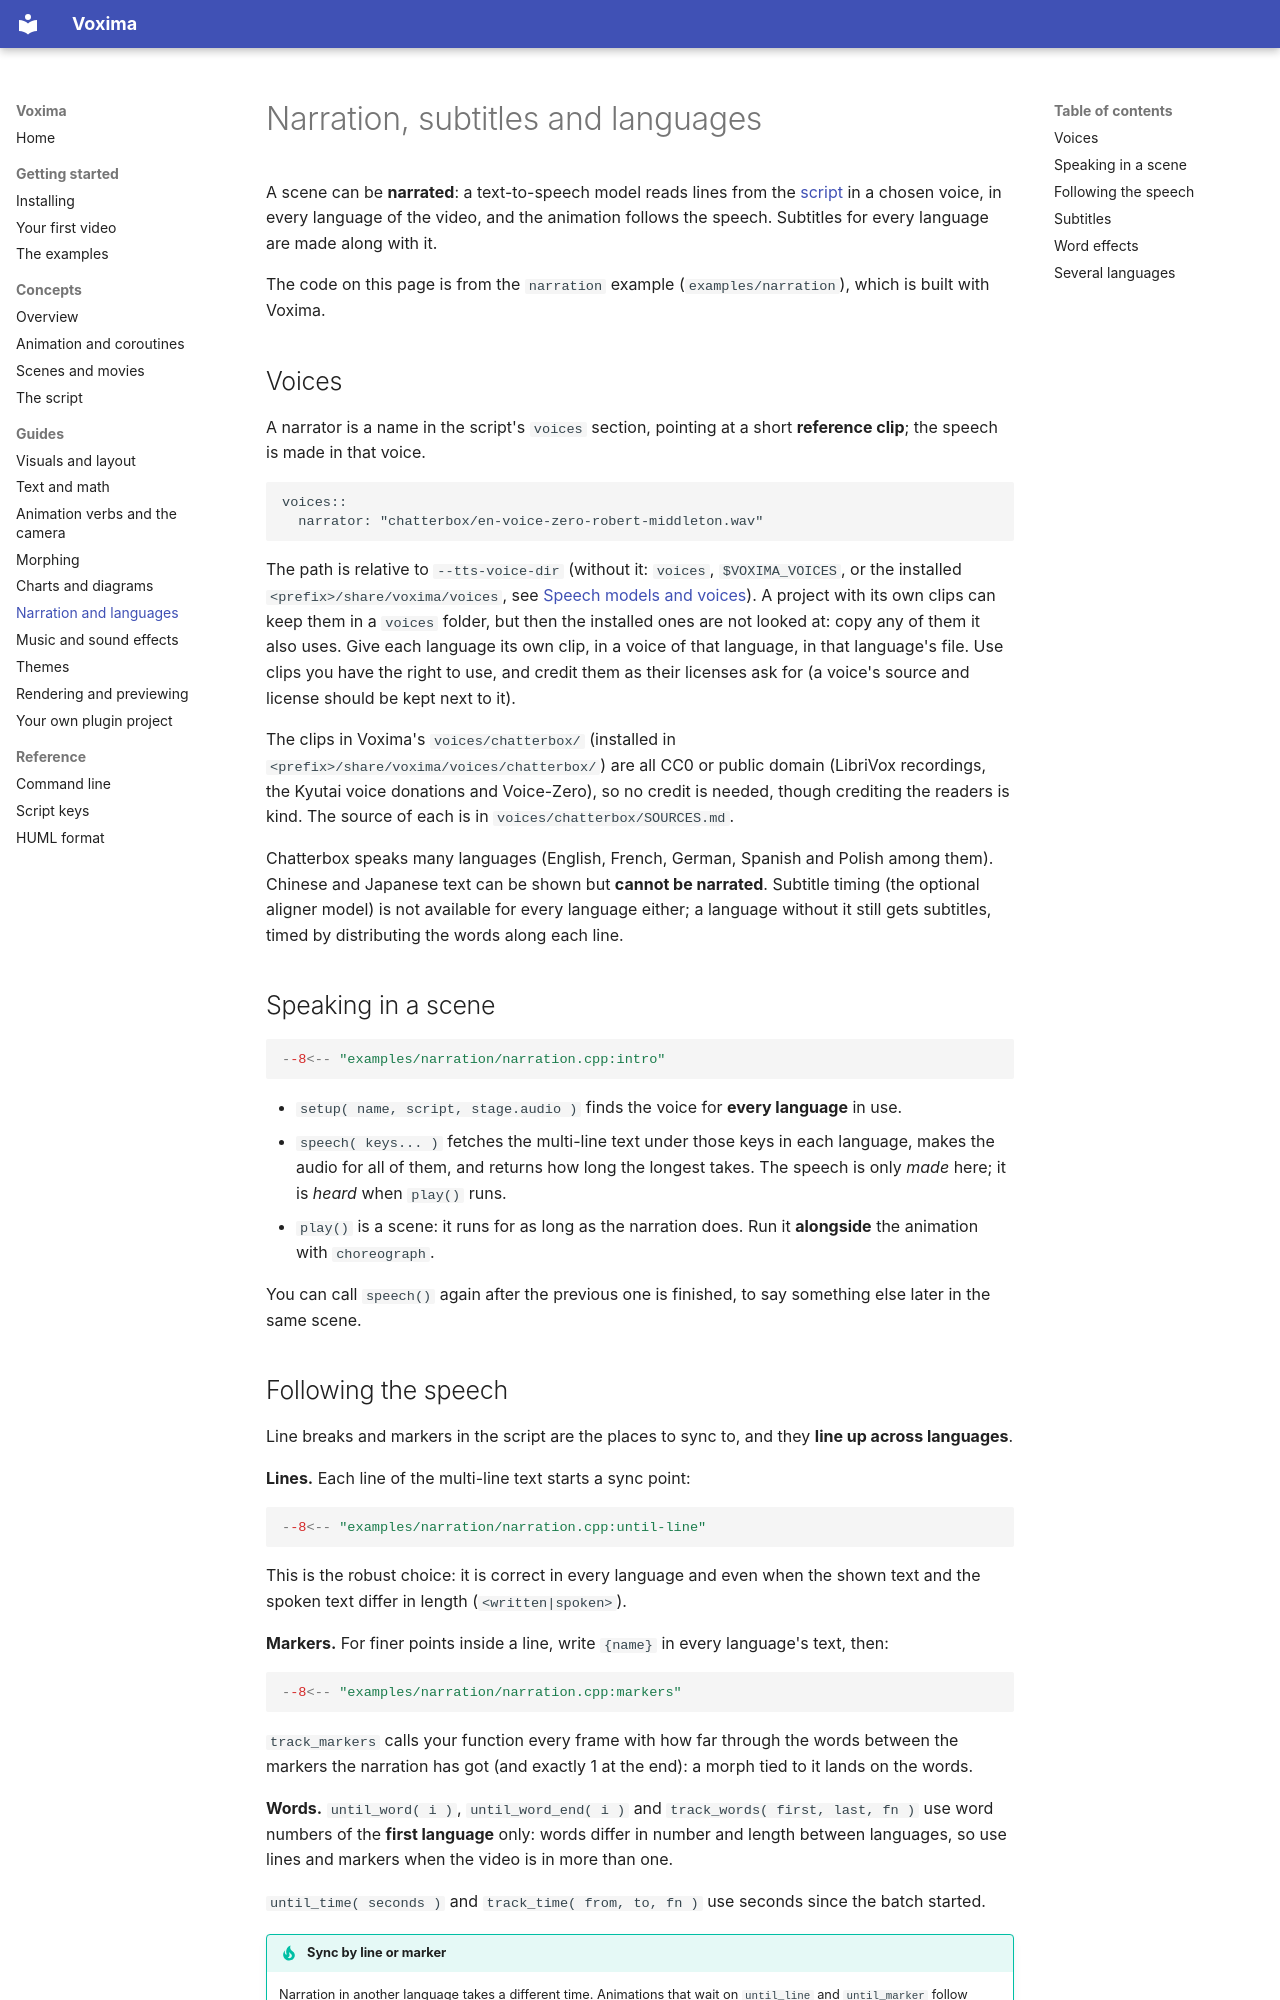

repository: iangodin/voxima · page: guides/narration/index.html · generator: mkdocs

# Narration, subtitles and languages

A scene can be **narrated**: a text-to-speech model reads lines from the [script](../concepts/script.md) in a
chosen voice, in every language of the video, and the animation follows the speech. Subtitles for every language
are made along with it.

The code on this page is from the `narration` example (`examples/narration`), which is built with Voxima.

## Voices

A narrator is a name in the script's `voices` section, pointing at a short **reference clip**; the speech is made
in that voice.

```huml
voices::
  narrator: "chatterbox/en-voice-zero-robert-middleton.wav"
```

The path is relative to `--tts-voice-dir` (without it: `voices`, `$VOXIMA_VOICES`, or the installed
`<prefix>/share/voxima/voices`, see [Speech models and voices](../getting-started/install.md#speech-models-and-voices-only-for-narration)).
A project with its own clips can keep them in a `voices` folder, but then the installed ones are not looked at: copy
any of them it also uses. Give each language its own clip, in a voice of that
language, in that language's file. Use clips you have the right to use, and credit them as their licenses ask
for (a voice's source and license should be kept next to it).

The clips in Voxima's `voices/chatterbox/` (installed in `<prefix>/share/voxima/voices/chatterbox/`) are all CC0 or public domain (LibriVox recordings, the Kyutai voice
donations and Voice-Zero), so no credit is needed, though crediting the readers is kind. The source of each is
in `voices/chatterbox/SOURCES.md`.

Chatterbox speaks many languages (English, French, German, Spanish and Polish among them). Chinese and
Japanese text can be shown but **cannot be narrated**. Subtitle timing (the optional aligner model) is not
available for every language either; a language without it still gets subtitles, timed by distributing the
words along each line.

## Speaking in a scene

```cpp
--8<-- "examples/narration/narration.cpp:intro"
```

- `setup( name, script, stage.audio )` finds the voice for **every language** in use.
- `speech( keys... )` fetches the multi-line text under those keys in each language, makes the audio for all of
  them, and returns how long the longest takes. The speech is only *made* here; it is *heard* when `play()`
  runs.
- `play()` is a scene: it runs for as long as the narration does. Run it **alongside** the animation with `choreograph`.

You can call `speech()` again after the previous one is finished, to say something else later in the same scene.
